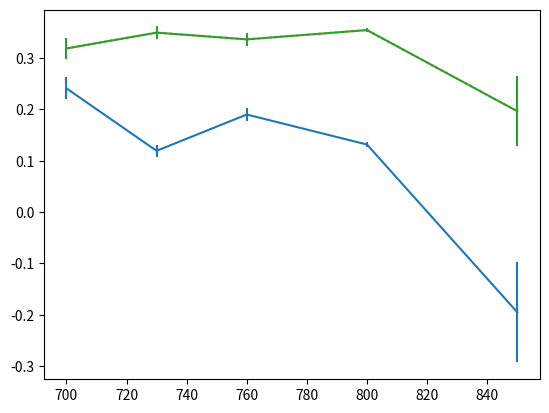

Here is the Python script that generated this plot:
import numpy as np
import matplotlib.pyplot as plt

VOLTAGES = [700, 730, 760, 800, 850]

MEANS = [0.24117, 0.1194, 0.19009, 0.13161, -0.1951]

MEANE = [0.0214, 0.0118, 0.0133, 0.0041, 0.0978]

STDDEVS = [0.3188, 0.3496, 0.3365, 0.3546, 0.19654]

STDDEVE = [0.0206, 0.0120, 0.0132, 0.0044, 0.0682]

#plt.plot(VOLTAGES, MEANS, linestyle=':')
plt.errorbar(VOLTAGES, MEANS, MEANE)
plt.show()

plt.plot(VOLTAGES, STDDEVS, linestyle=':')
plt.errorbar(VOLTAGES, STDDEVS, STDDEVE)
plt.show()